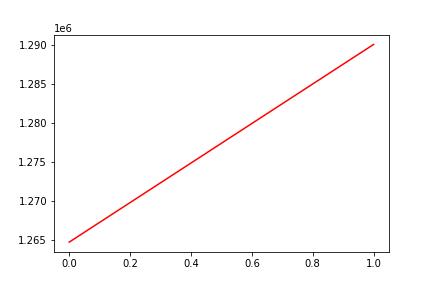

Data behind this chart, as committed beside it:
, date, assets
0, 0, 1264716
1, 20161116, 1290016
